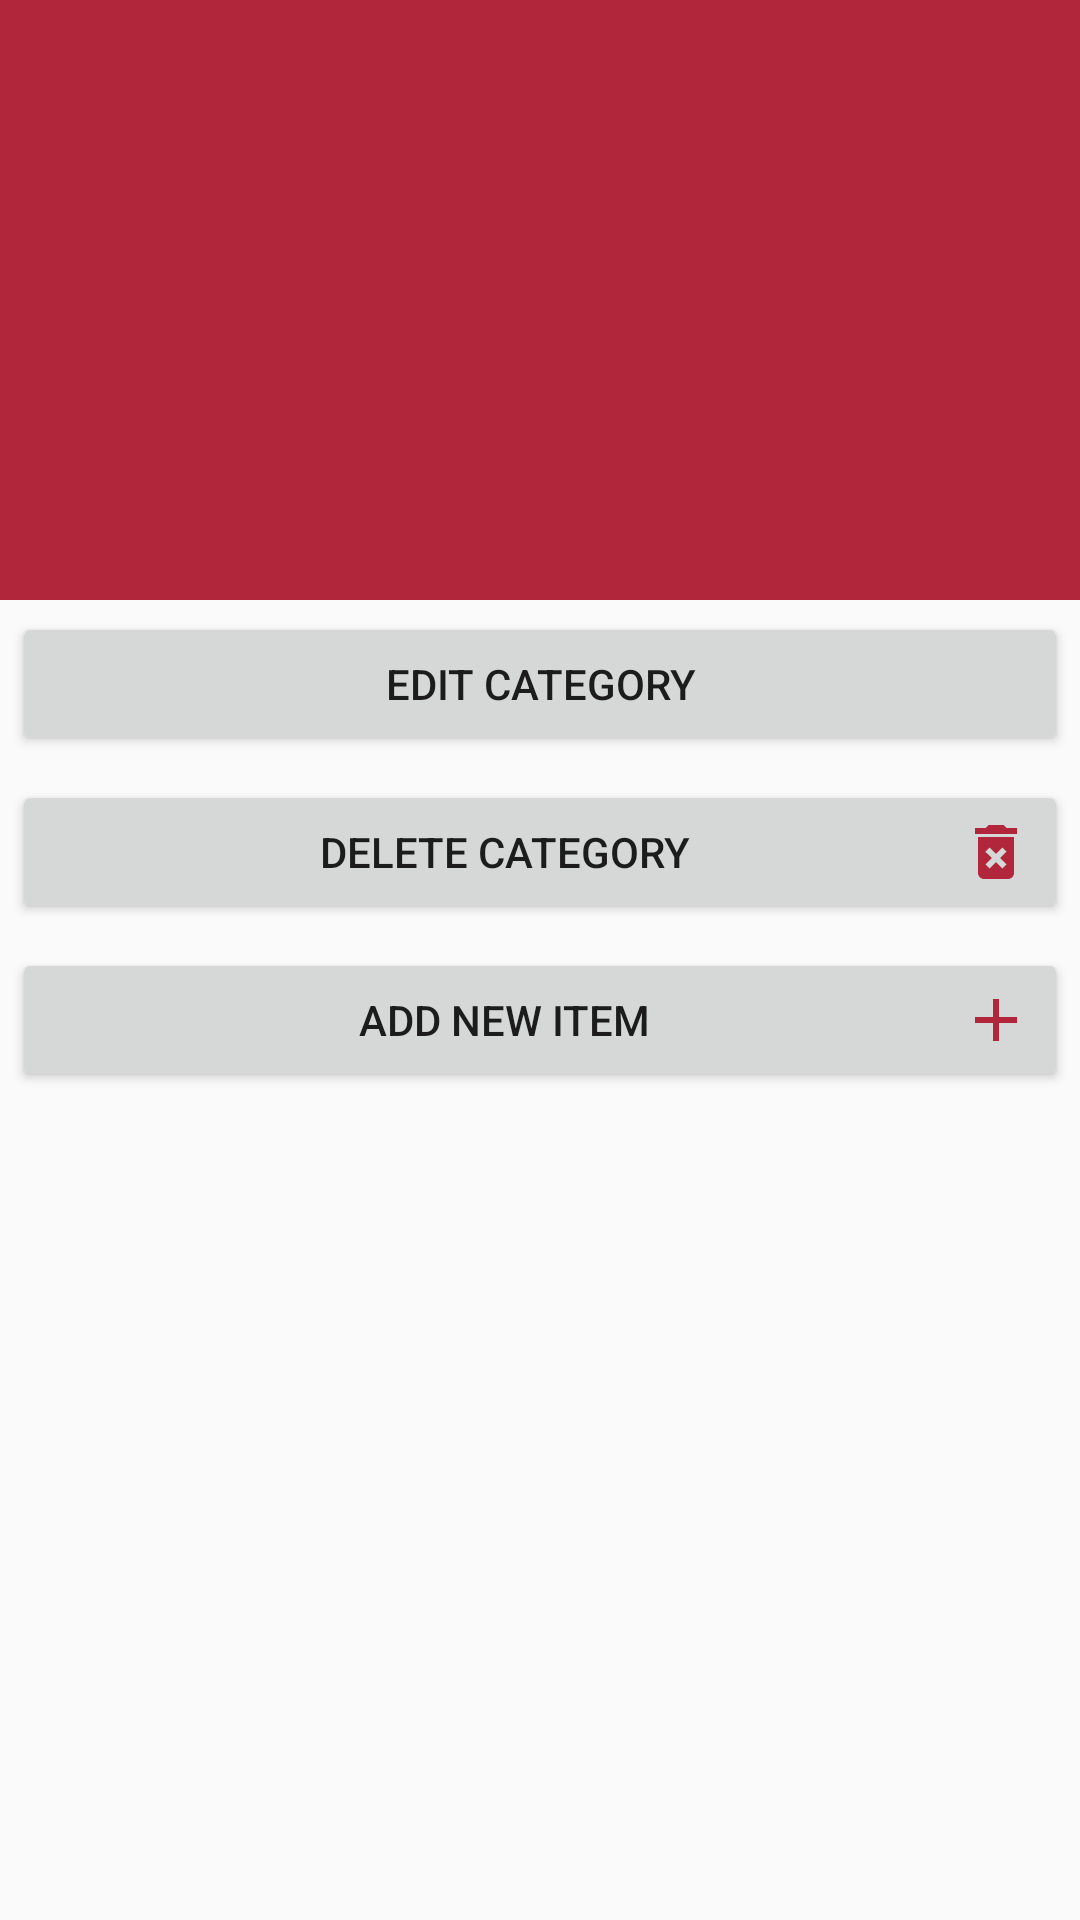

Android layout source for this screen:
<!-- AndroidManifest.xml: application theme AppTheme -->
<!-- res/layout/activity_subzcat.xml -->
<?xml version="1.0" encoding="utf-8"?>
<androidx.coordinatorlayout.widget.CoordinatorLayout xmlns:android="http://schemas.android.com/apk/res/android"
    xmlns:app="http://schemas.android.com/apk/res-auto"
    xmlns:tools="http://schemas.android.com/tools"
    android:layout_width="match_parent"
    android:layout_height="match_parent"
    android:fitsSystemWindows="true">

    <com.google.android.material.appbar.AppBarLayout
        android:id="@+id/app_bar"
        android:layout_width="match_parent"
        android:layout_height="wrap_content"
        android:fitsSystemWindows="true"
        android:theme="@style/AppTheme.AppBarOverlay">

        <com.google.android.material.appbar.CollapsingToolbarLayout
            android:id="@+id/toolbar_layout"
            android:layout_width="match_parent"
            android:layout_height="match_parent"
            app:layout_scrollFlags="scroll|exitUntilCollapsed">


            <ImageView
                android:id="@+id/image"
                android:layout_width="match_parent"
                android:layout_height="200dp"
                android:scaleType="centerCrop"
                app:layout_collapseMode="parallax"
                app:layout_collapseParallaxMultiplier="0.7" />

            <androidx.appcompat.widget.Toolbar
                android:id="@+id/toolbar"
                android:layout_width="match_parent"
                android:layout_height="?attr/actionBarSize"
                android:layout_marginTop="12dp"
                android:background="@android:color/transparent"
                app:layout_collapseMode="pin"
                app:popupTheme="@style/AppTheme.PopupOverlay" />


        </com.google.android.material.appbar.CollapsingToolbarLayout>


    </com.google.android.material.appbar.AppBarLayout>

    <LinearLayout
        android:layout_width="match_parent"
        android:layout_height="match_parent"
        android:orientation="vertical"
        app:layout_behavior="@string/appbar_scrolling_view_behavior">

        <Button
            android:id="@+id/edit"
            android:layout_width="match_parent"
            android:layout_height="wrap_content"
            android:layout_margin="4dp"
            android:drawableRight="@drawable/ic_baseline_edit_24"
            android:text="Edit Category"></Button>

        <Button
            android:id="@+id/delete"
            android:layout_width="match_parent"
            android:layout_height="wrap_content"
            android:layout_margin="4dp"
            android:drawableRight="@drawable/ic_baseline_delete_forever_24"
            android:text="Delete Category"></Button>

        <Button
            android:id="@+id/add"
            android:layout_width="match_parent"
            android:layout_height="wrap_content"
            android:layout_margin="4dp"
            android:drawableRight="@drawable/ic_baseline_add_24"
            android:text="Add New item"></Button>

        <androidx.recyclerview.widget.RecyclerView
            android:id="@+id/subCat"
            android:layout_width="match_parent"
            android:layout_height="wrap_content"
            android:layout_marginTop="2dp"
            android:layout_marginBottom="92dp">
            app:layout_behavior="@string/appbar_scrolling_view_behavior">
        </androidx.recyclerview.widget.RecyclerView>
    </LinearLayout>


    <ProgressBar
        android:id="@+id/progress_bar"
        android:layout_width="wrap_content"
        android:layout_height="wrap_content"
        android:layout_gravity="center"
        android:visibility="gone" />


</androidx.coordinatorlayout.widget.CoordinatorLayout>
<!-- resources referenced by this layout -->
<resources>
  <!-- drawable ic_baseline_add_24 (drawable) -->
  <vector android:height="24dp" android:tint="#B2263C"
      android:viewportHeight="24" android:viewportWidth="24"
      android:width="24dp" xmlns:android="http://schemas.android.com/apk/res/android">
      <path android:fillColor="@android:color/white" android:pathData="M19,13h-6v6h-2v-6H5v-2h6V5h2v6h6v2z"/>
  </vector>
  <!-- drawable ic_baseline_delete_forever_24 (drawable) -->
  <vector android:height="24dp" android:tint="#B2263C"
      android:viewportHeight="24" android:viewportWidth="24"
      android:width="24dp" xmlns:android="http://schemas.android.com/apk/res/android">
      <path android:fillColor="@android:color/white" android:pathData="M6,19c0,1.1 0.9,2 2,2h8c1.1,0 2,-0.9 2,-2L18,7L6,7v12zM8.46,11.88l1.41,-1.41L12,12.59l2.12,-2.12 1.41,1.41L13.41,14l2.12,2.12 -1.41,1.41L12,15.41l-2.12,2.12 -1.41,-1.41L10.59,14l-2.13,-2.12zM15.5,4l-1,-1h-5l-1,1L5,4v2h14L19,4z"/>
  </vector>
  <style name="AppTheme.AppBarOverlay" parent="ThemeOverlay.AppCompat.Dark.ActionBar" />
  <style name="AppTheme.PopupOverlay" parent="ThemeOverlay.AppCompat.Light" />
  <style name="AppTheme" parent="Theme.AppCompat.Light.NoActionBar">
          
          <item name="colorPrimary">@color/colorPrimary</item>
          <item name="colorPrimaryDark">@color/colorPrimaryDark</item>
          <item name="colorAccent">@color/colorAccent</item>
      </style>
  <color name="colorPrimary">#b2263c</color>
  <color name="colorPrimaryDark">#AB192D</color>
  <color name="colorAccent">#616161</color>
</resources>
